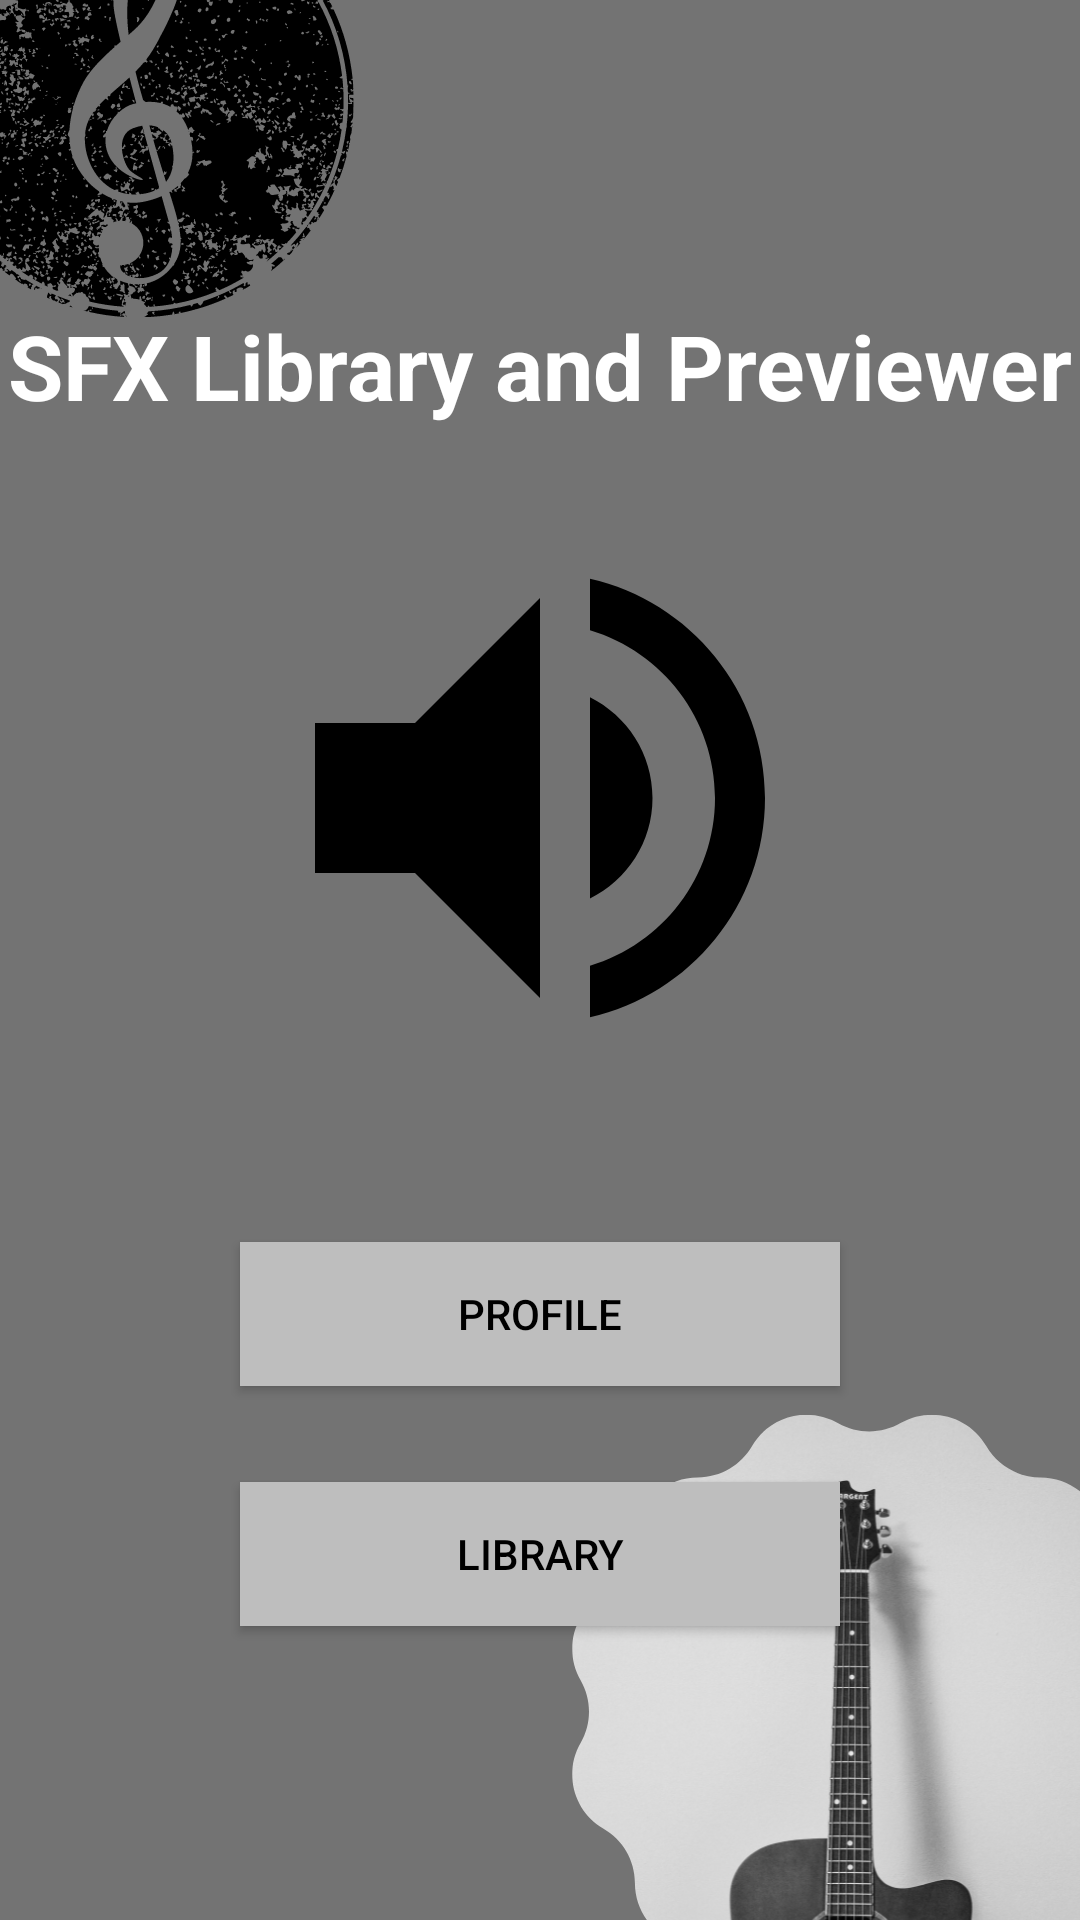

Reconstruct the res/layout file that produces this screen, plus the resources it refers to.
<!-- AndroidManifest.xml: activity theme Theme.AppCompat.DayNight.NoActionBar -->
<!-- res/layout/activity_main.xml -->
<?xml version="1.0" encoding="utf-8"?>
<androidx.constraintlayout.widget.ConstraintLayout
    xmlns:android="http://schemas.android.com/apk/res/android"
    xmlns:app="http://schemas.android.com/apk/res-auto"
    xmlns:tools="http://schemas.android.com/tools"
    android:layout_width="match_parent"
    android:layout_height="match_parent"
    android:background="@drawable/main"
    tools:context=".MainActivity">

    <TextView
        android:id="@+id/textView"
        android:layout_width="wrap_content"
        android:layout_height="wrap_content"
        android:layout_marginTop="20dp"
        android:text="@string/app_title"
        android:textSize="30sp"
        android:textStyle="bold"
        android:textColor="@color/white"
        app:layout_constraintBottom_toBottomOf="parent"
        app:layout_constraintLeft_toLeftOf="parent"
        app:layout_constraintRight_toRightOf="parent"
        app:layout_constraintTop_toTopOf="parent"
        app:layout_constraintVertical_bias="0.141" />

    <ImageView
        android:id="@+id/imageView"
        android:layout_width="wrap_content"
        android:layout_height="wrap_content"
        android:layout_marginTop="24dp"
        android:contentDescription="@string/app_title"
        android:src="@drawable/volume_up_big"

        app:layout_constraintEnd_toEndOf="parent"
        app:layout_constraintHorizontal_bias="0.5"
        app:layout_constraintStart_toStartOf="parent"
        app:layout_constraintTop_toBottomOf="@+id/textView" />

    <Button
        android:id="@+id/btn_profile"
        android:layout_width="200dp"
        android:layout_height="wrap_content"
        android:layout_marginTop="48dp"
        android:text="@string/str_profile"
        android:paddingStart="24dp"
        android:paddingEnd="24dp"
        android:background="@color/btn_0"
        android:textColor="@color/black"
        app:layout_constraintEnd_toEndOf="parent"
        app:layout_constraintHorizontal_bias="0.5"
        app:layout_constraintStart_toStartOf="parent"
        app:layout_constraintTop_toBottomOf="@+id/imageView" />

    <Button
        android:id="@+id/btn_library"
        android:layout_width="200dp"
        android:layout_height="wrap_content"
        android:layout_marginTop="32dp"
        android:text="@string/str_library"
        android:paddingStart="24dp"
        android:paddingEnd="24dp"
        android:background="@color/btn_0"
        android:textColor="@color/black"
        app:layout_constraintEnd_toEndOf="@+id/btn_profile"
        app:layout_constraintStart_toStartOf="@+id/btn_profile"
        app:layout_constraintTop_toBottomOf="@+id/btn_profile" />

</androidx.constraintlayout.widget.ConstraintLayout>
<!-- resources referenced by this layout -->
<resources>
  <color name="black">#FF000000</color>
  <color name="btn_0">#bebebe</color>
  <color name="white">#FFFFFFFF</color>
  <!-- drawable main: png bitmap (drawable, 229568 bytes) -->
  <!-- drawable volume_up_big (drawable) -->
  <vector android:height="200dp"
      android:tint="@color/black"
      android:viewportHeight="24" android:viewportWidth="24"
      android:width="200dp" xmlns:android="http://schemas.android.com/apk/res/android">
      <path android:fillColor="@android:color/white" android:pathData="M3,9v6h4l5,5L12,4L7,9L3,9zM16.5,12c0,-1.77 -1.02,-3.29 -2.5,-4.03v8.05c1.48,-0.73 2.5,-2.25 2.5,-4.02zM14,3.23v2.06c2.89,0.86 5,3.54 5,6.71s-2.11,5.85 -5,6.71v2.06c4.01,-0.91 7,-4.49 7,-8.77s-2.99,-7.86 -7,-8.77z"/>
  </vector>
  <string name="app_title">SFX Library and Previewer</string>
  <string name="str_library">Library</string>
  <string name="str_profile">Profile</string>
</resources>
